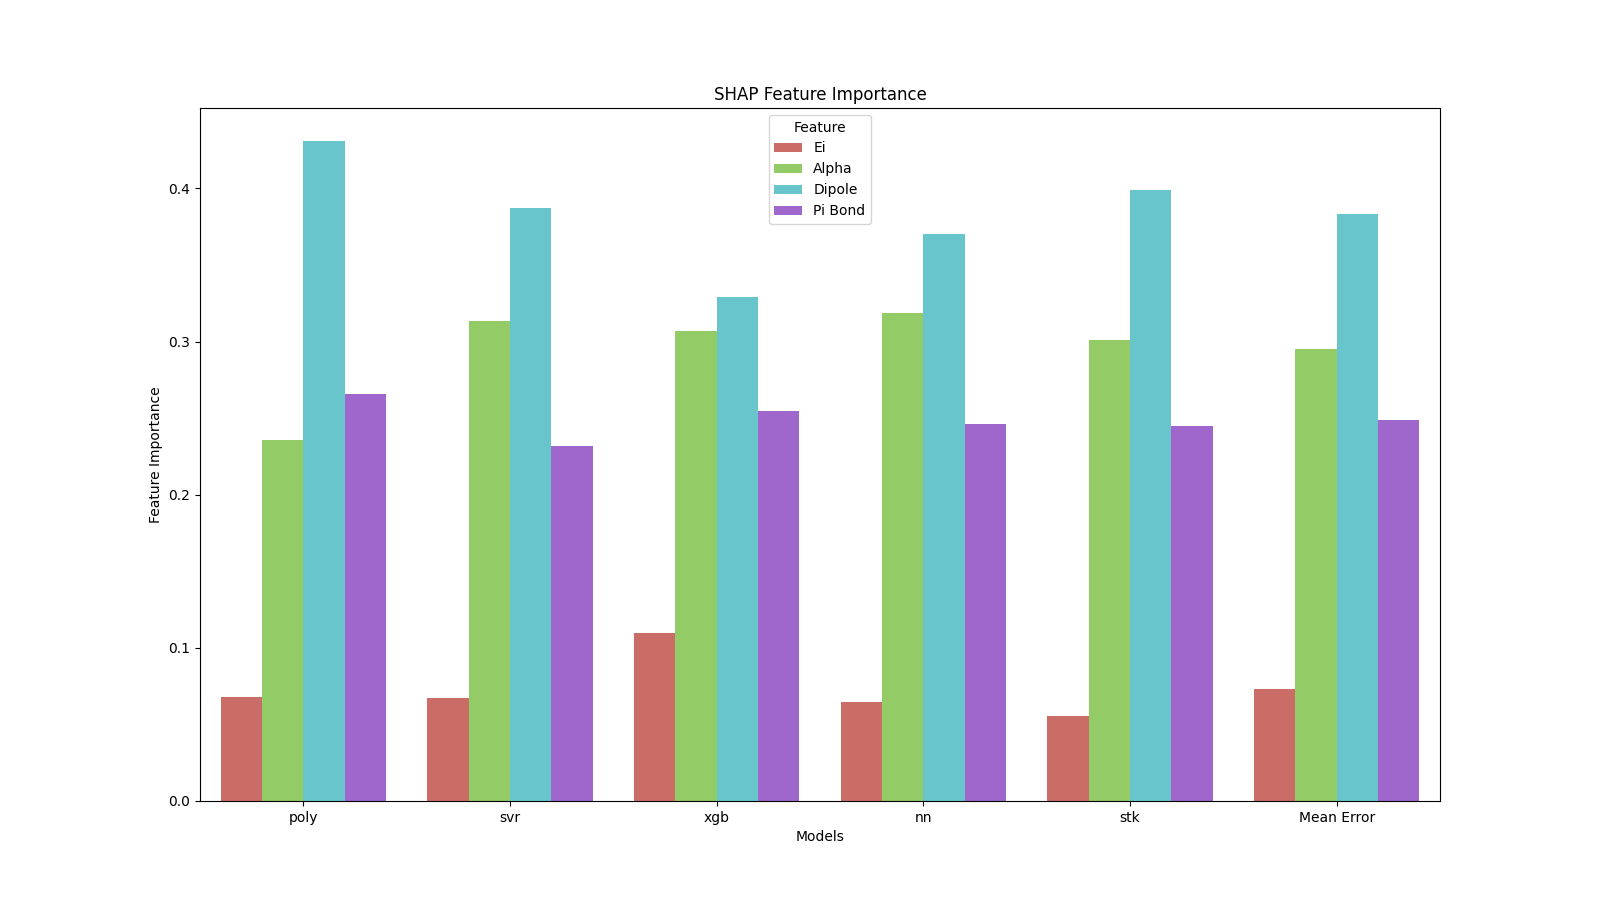

The table this chart was drawn from, first rows:
Feature Importance, Models, Feature
0, 0.06788, poly, Ei
1, 0.2356, poly, Alpha
2, 0.431, poly, Dipole
3, 0.2655, poly, Pi Bond
4, 0.06718, svr, Ei
5, 0.3135, svr, Alpha
6, 0.3875, svr, Dipole
7, 0.2318, svr, Pi Bond
8, 0.1096, xgb, Ei
9, 0.3066, xgb, Alpha
10, 0.329, xgb, Dipole
11, 0.2547, xgb, Pi Bond
12, 0.06447, nn, Ei
13, 0.3188, nn, Alpha
14, 0.3705, nn, Dipole
15, 0.2463, nn, Pi Bond
16, 0.05526, stk, Ei
17, 0.3008, stk, Alpha
18, 0.3988, stk, Dipole
19, 0.2451, stk, Pi Bond
